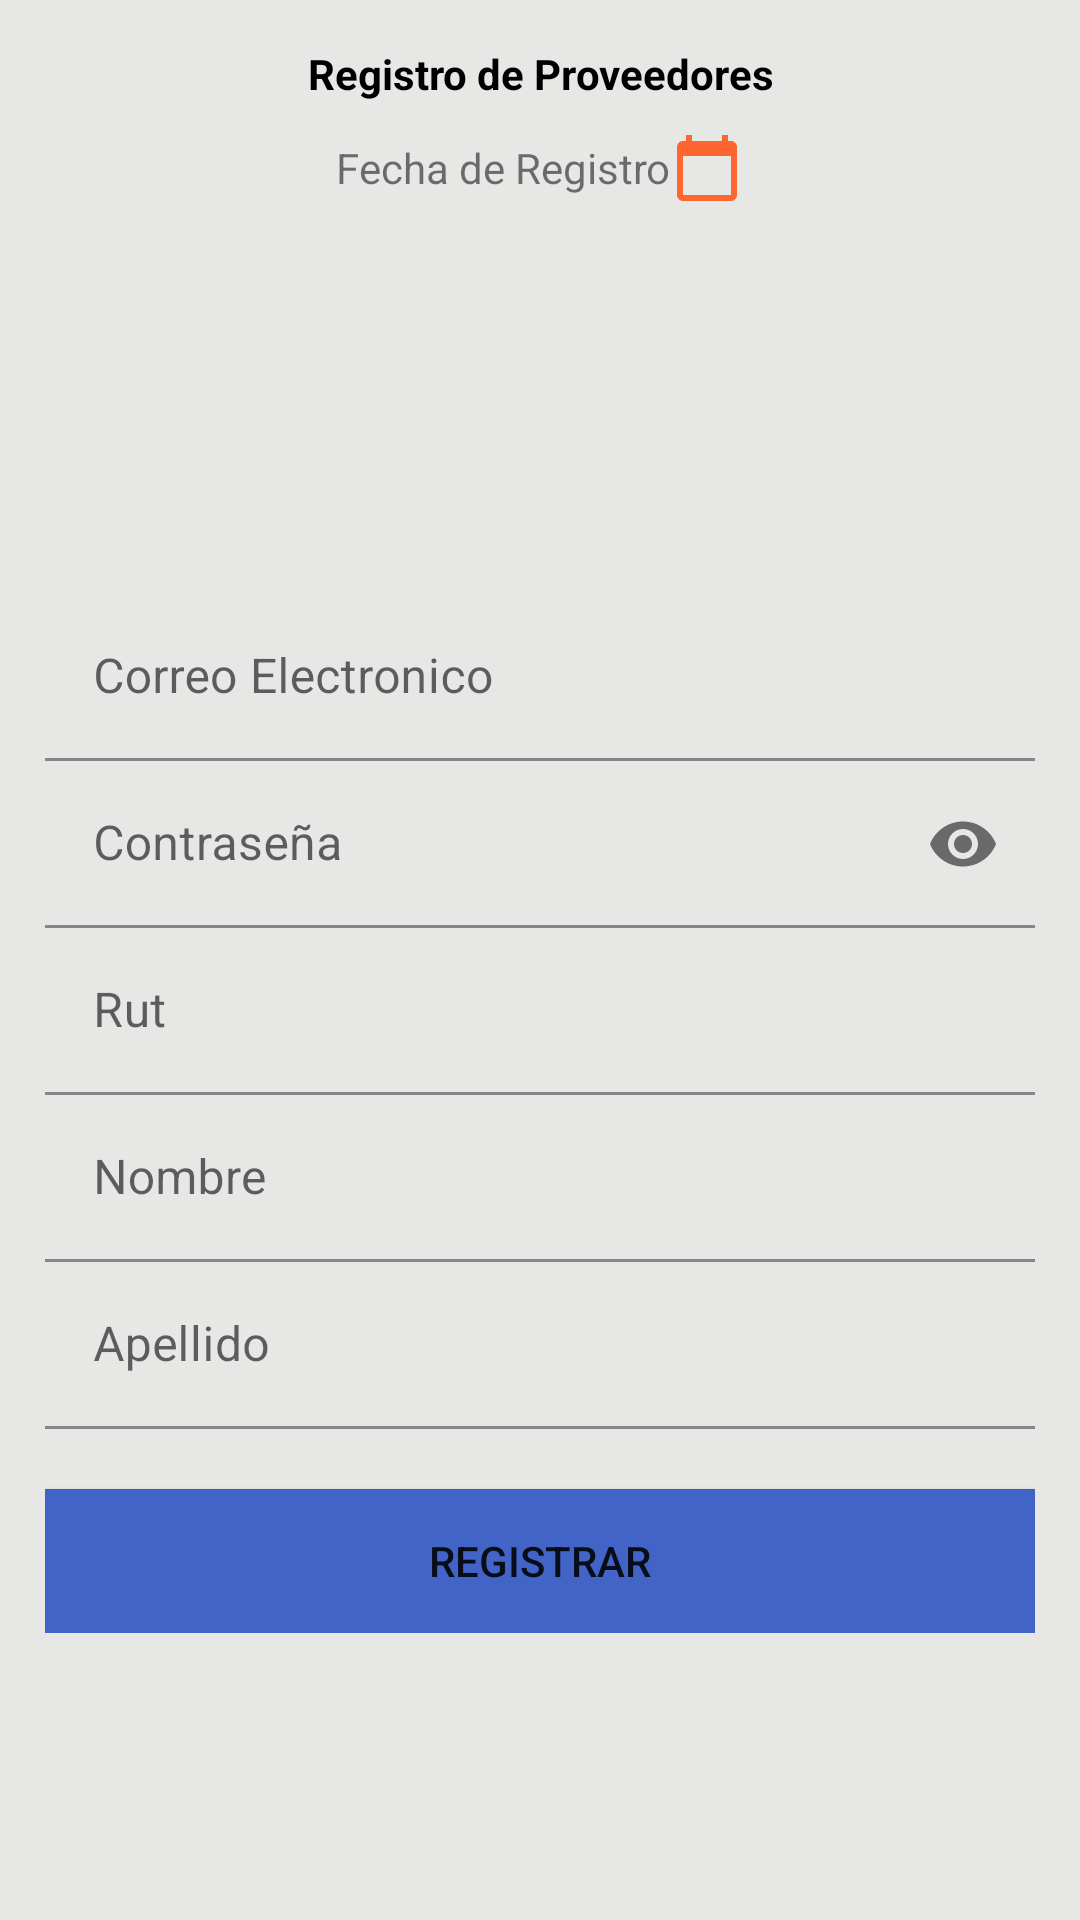

Produce the Android XML layout that renders to this screen, including the resource entries it uses.
<!-- AndroidManifest.xml: application theme Theme.Agenda2 -->
<!-- res/layout/fragment_registra_proveedor.xml -->
<?xml version="1.0" encoding="utf-8"?>
<ScrollView xmlns:android="http://schemas.android.com/apk/res/android"
    xmlns:tools="http://schemas.android.com/tools"
    android:layout_width="match_parent"
    android:layout_height="match_parent"
    xmlns:app="http://schemas.android.com/apk/res-auto"
    tools:context=".FragmentosAdministrador.RegistraProveedor"
    android:background="#E7E7E6">


    <androidx.appcompat.widget.LinearLayoutCompat
        android:layout_width="match_parent"
        android:layout_height="wrap_content"
        android:background="#E7E7E6"
        android:orientation="vertical"
        android:padding="15dp">

        
        <TextView
            android:text="@string/RegistroTxt"
            android:gravity="center"
            android:textColor="#000"
            android:textStyle="bold"
            android:layout_width="match_parent"
            android:layout_height="match_parent"/>

        
        <androidx.appcompat.widget.LinearLayoutCompat
            android:layout_width="match_parent"
            android:layout_height="wrap_content"
            android:gravity="center"
            android:layout_marginTop="10dp"
            android:orientation="horizontal">

            <TextView
                android:id="@+id/DateRegister"
                android:text="@string/DateRegister"
                android:gravity="center"
                android:layout_width="wrap_content"
                android:layout_height="wrap_content"/>
            
            <androidx.appcompat.widget.AppCompatImageView
                android:layout_width="wrap_content"
                android:layout_height="wrap_content"
                android:src="@drawable/calendario_ico"/>

        </androidx.appcompat.widget.LinearLayoutCompat>

        
        <androidx.appcompat.widget.AppCompatImageView
            android:layout_width="90dp"
            android:layout_height="90dp"
            android:layout_gravity="center"
            android:src="@drawable/admin2"
            android:layout_marginTop="20dp"/>

        
        <com.google.android.material.textfield.TextInputLayout
            android:layout_width="match_parent"
            android:layout_height="wrap_content">

                <EditText
                    android:id="@+id/Email"
                    android:hint="@string/Email"
                    android:inputType="textEmailAddress"
                    android:layout_marginTop="20dp"
                    android:background="#0000"
                    android:layout_width="match_parent"
                    android:layout_height="wrap_content"/>

        </com.google.android.material.textfield.TextInputLayout>

        
        <com.google.android.material.textfield.TextInputLayout
            android:layout_width="match_parent"
            android:layout_height="wrap_content"
            app:passwordToggleEnabled="true">

            <EditText
                android:id="@+id/Password"
                android:hint="@string/Password"
                android:inputType="textPassword"
                android:background="#0000"
                android:layout_width="match_parent"
                android:layout_height="wrap_content"/>

        </com.google.android.material.textfield.TextInputLayout>

        
        <com.google.android.material.textfield.TextInputLayout
            android:layout_width="match_parent"
            android:layout_height="wrap_content">

            <EditText
                android:id="@+id/RutP"
                android:hint="@string/RutP"
                android:inputType="number"
                android:background="#0000"
                android:layout_width="match_parent"
                android:layout_height="wrap_content"/>

        </com.google.android.material.textfield.TextInputLayout>

        
        <com.google.android.material.textfield.TextInputLayout
            android:layout_width="match_parent"
            android:layout_height="wrap_content">

            <EditText
                android:id="@+id/Name"
                android:hint="@string/Name"
                android:inputType="textCapWords|textAutoCorrect"
                android:background="#0000"
                android:layout_width="match_parent"
                android:layout_height="wrap_content"/>

        </com.google.android.material.textfield.TextInputLayout>

        
        <com.google.android.material.textfield.TextInputLayout
            android:layout_width="match_parent"
            android:layout_height="wrap_content">

            <EditText
                android:id="@+id/LastName"
                android:hint="@string/LastName"
                android:inputType="textCapWords|textAutoCorrect"
                android:background="#0000"
                android:layout_width="match_parent"
                android:layout_height="wrap_content"/>

        </com.google.android.material.textfield.TextInputLayout>

        <Button
            android:id="@+id/Register"
            android:text="@string/Register"
            android:background="#4164C6"
            android:layout_width="match_parent"
            android:layout_marginTop="20dp"
            android:layout_height="wrap_content"/>

    </androidx.appcompat.widget.LinearLayoutCompat>


</ScrollView>
<!-- resources referenced by this layout -->
<resources>
  <!-- drawable calendario_ico (drawable-anydpi) -->
  <vector xmlns:android="http://schemas.android.com/apk/res/android"
      android:width="24dp"
      android:height="24dp"
      android:viewportWidth="24"
      android:viewportHeight="24"
      android:tint="#FF652E">
    <path
        android:fillColor="@android:color/white"
        android:pathData="M20,3h-1L19,1h-2v2L7,3L7,1L5,1v2L4,3c-1.1,0 -2,0.9 -2,2v16c0,1.1 0.9,2 2,2h16c1.1,0 2,-0.9 2,-2L22,5c0,-1.1 -0.9,-2 -2,-2zM20,21L4,21L4,8h16v13z"/>
  </vector>
  <string name="DateRegister">Fecha de Registro</string>
  <string name="Email">Correo Electronico</string>
  <string name="LastName">Apellido</string>
  <string name="Name">Nombre</string>
  <string name="Password">Contraseña</string>
  <string name="Register">Registrar</string>
  <string name="RegistroTxt">Registro de Proveedores</string>
  <string name="RutP">Rut</string>
  <style name="Theme.Agenda2" parent="Theme.MaterialComponents.DayNight.DarkActionBar">
          
          <item name="colorPrimary">@color/colorPrimary</item>
          <item name="colorPrimaryVariant">@color/colorPrimaryDark</item>
          <item name="colorOnPrimary">@color/white</item>
          
          <item name="colorSecondary">@color/teal_200</item>
          <item name="colorSecondaryVariant">@color/teal_700</item>
          <item name="colorOnSecondary">@color/black</item>
          
          <item name="android:statusBarColor" tools:targetApi="l">?attr/colorPrimaryVariant</item>
          
      </style>
  <color name="colorPrimary">#FE9A2E</color>
  <color name="colorPrimaryDark">#FA5858</color>
  <color name="white">#FFFFFFFF</color>
  <color name="teal_200">#FF03DAC5</color>
  <color name="teal_700">#FF018786</color>
  <color name="black">#FF000000</color>
</resources>
